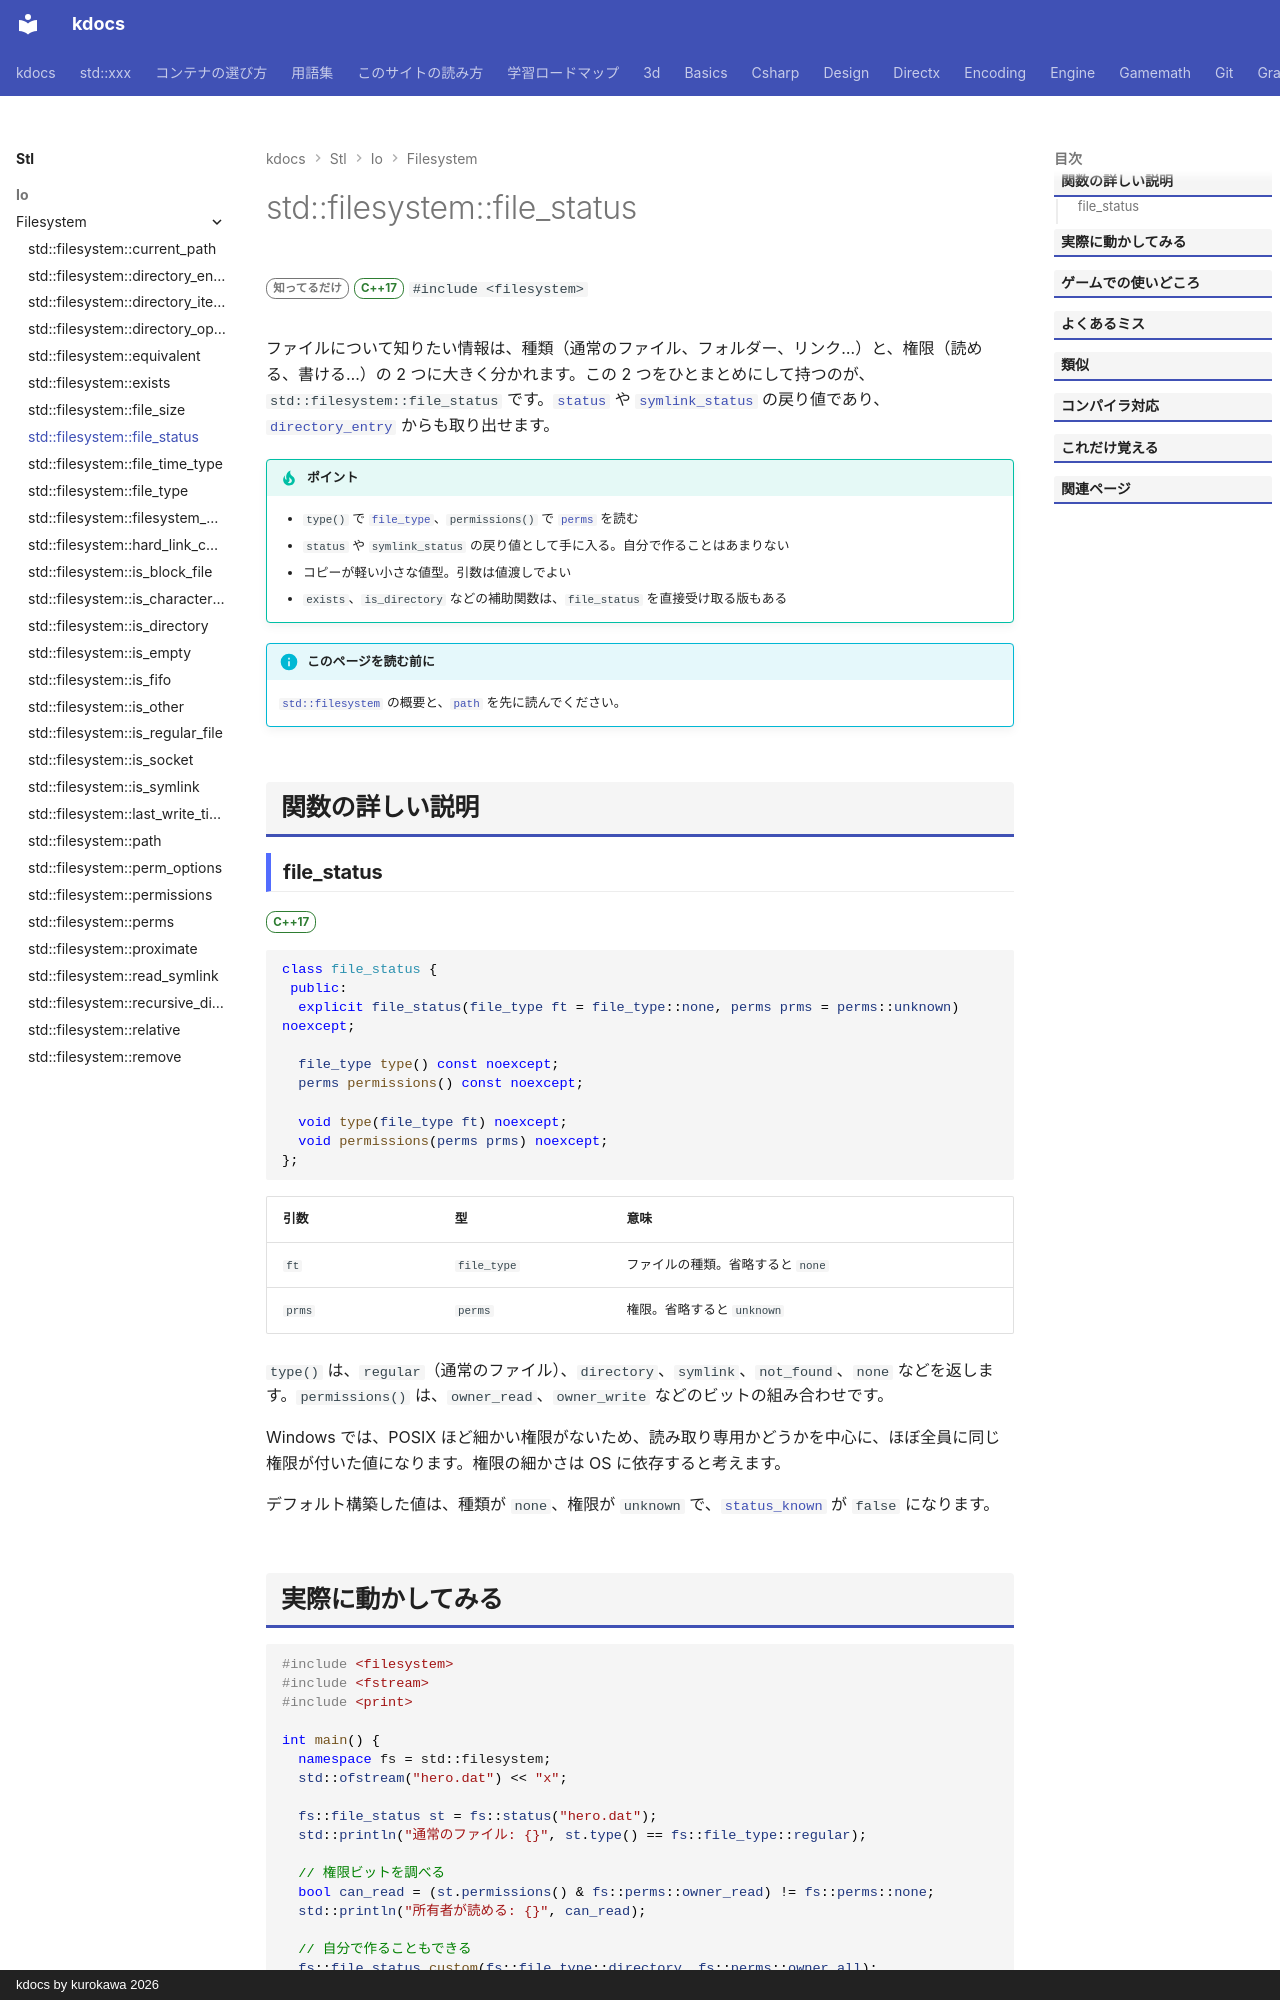

repository: qwzxdf/kdocs · page: stl/io/filesystem/file_status/index.html · generator: mkdocs · copyright: kdocs by kurokawa 2026

---
title: std::filesystem::file_status
summary: "ファイルの種類と権限を持つクラス。"
order: 900
group: ファイル操作（std::filesystem）
tags:
  - 入出力・文字列
---

# std::filesystem::file_status

<div class="page-badges" markdown>
<span class="rank rank-rare">知ってるだけ</span>
<span class="ver ver-17">C++17</span>
`#include <filesystem>`
</div>

ファイルについて知りたい情報は、種類（通常のファイル、フォルダー、リンク…）と、権限（読める、書ける…）の 2 つに大きく分かれます。この 2 つをひとまとめにして持つのが、`std::filesystem::file_status` です。[`status`](status.md) や [`symlink_status`](symlink_status.md) の戻り値であり、[`directory_entry`](directory_entry.md) からも取り出せます。

!!! tip "ポイント"
    - `type()` で [`file_type`](file_type.md)、`permissions()` で [`perms`](perms.md) を読む
    - `status` や `symlink_status` の戻り値として手に入る。自分で作ることはあまりない
    - コピーが軽い小さな値型。引数は値渡しでよい
    - `exists`、`is_directory` などの補助関数は、`file_status` を直接受け取る版もある

!!! info "このページを読む前に"
    [`std::filesystem`](../filesystem.md) の概要と、[`path`](path.md) を先に読んでください。

## 関数の詳しい説明

### file_status {#file_status}

<span class="ver ver-17">C++17</span>

```cpp
class file_status {
 public:
  explicit file_status(file_type ft = file_type::none, perms prms = perms::unknown) noexcept;

  file_type type() const noexcept;
  perms permissions() const noexcept;

  void type(file_type ft) noexcept;
  void permissions(perms prms) noexcept;
};
```

| 引数 | 型 | 意味 |
| --- | --- | --- |
| `ft` | `file_type` | ファイルの種類。省略すると `none` |
| `prms` | `perms` | 権限。省略すると `unknown` |

`type()` は、`regular`（通常のファイル）、`directory`、`symlink`、`not_found`、`none` などを返します。`permissions()` は、`owner_read`、`owner_write` などのビットの組み合わせです。

Windows では、POSIX ほど細かい権限がないため、読み取り専用かどうかを中心に、ほぼ全員に同じ権限が付いた値になります。権限の細かさは OS に依存すると考えます。

デフォルト構築した値は、種類が `none`、権限が `unknown` で、[`status_known`](status_known.md) が `false` になります。
